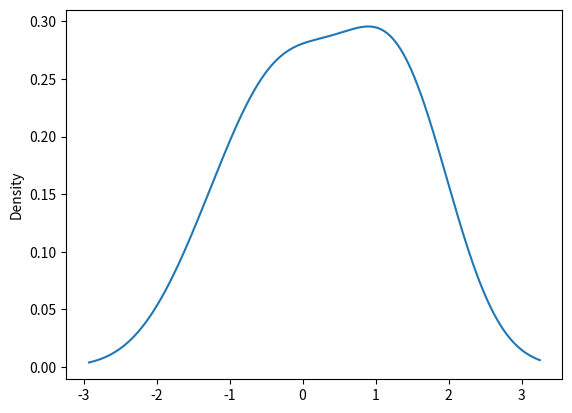

This figure's Python source:
#!/usr/bin/env python
# -*- coding:utf-8 -*-

import numpy as np
import pandas as pd
import matplotlib.pyplot as plt

s = pd.Series(np.random.randn(10))
print (s)
s.plot(kind="kde")
#plt.hist(s,rwidth=0.9,bins=20)
plt.show()